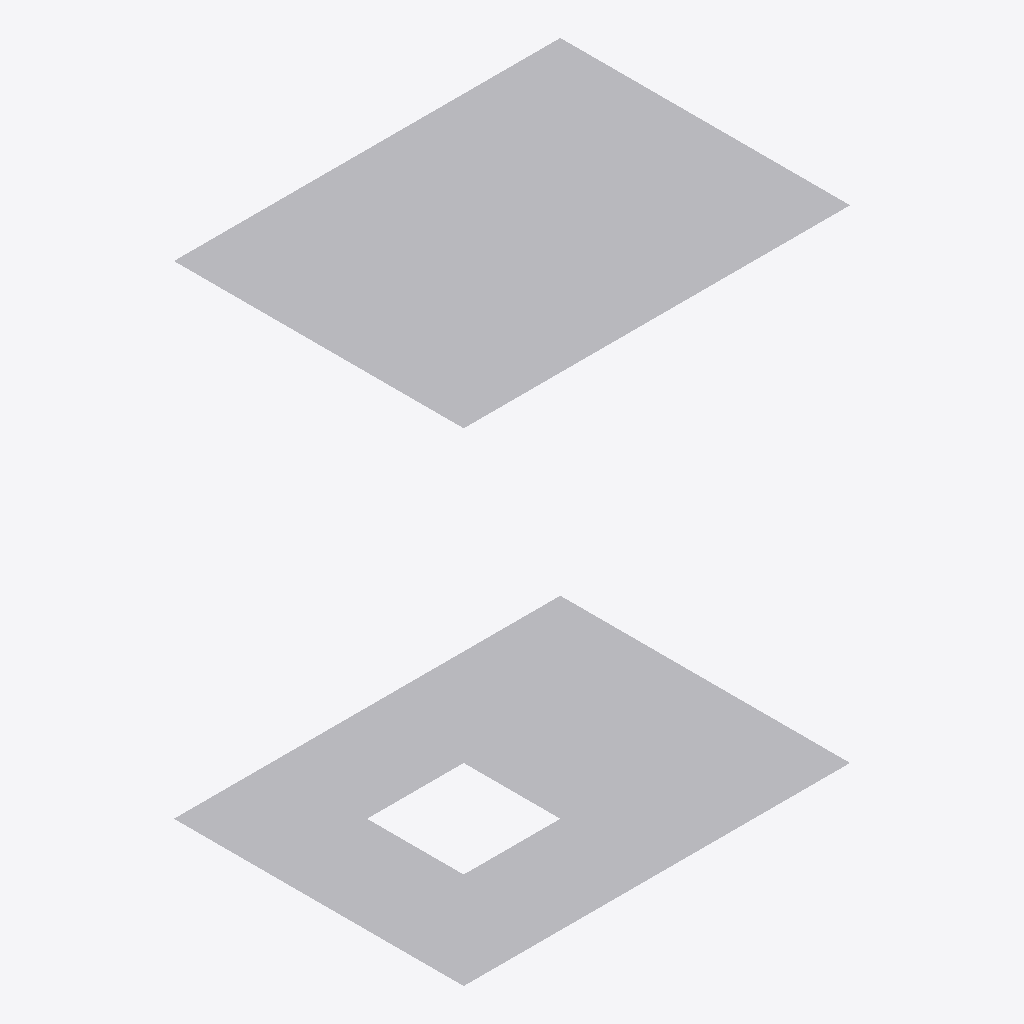
Isometric view of an IFC building model (IFC-SPF (STEP), schema IFC4, length unit metre), seen from the south-west, elements coloured by IFC class: 2 other elements (light grey).
Extent 4.0 m × 3.0 m × 5.0 m (x, y, z). Elements (2): 2 IfcBuildingElementProxy.

HEADER;
FILE_DESCRIPTION(('ViewDefinition [CoordinationView]'),'2;1');
FILE_NAME('curve_bounded_plane_composite.ifc','1970-01-01T00:00:00',(''),(''),'IfcOpenShell 0.8.5-1c5b825','IfcOpenShell 0.8.5-1c5b825','');
FILE_SCHEMA(('IFC4'));
ENDSEC;
DATA;
#8=IFCPROJECT('056o60U55Sqf0cGwXMWldf',$,'curve-bounded-composite',$,$,$,$,(#3),#7);
#12=IFCSITE('2c_PYc0GXSX91WGjS9iH9F',$,'Site',$,$,#11,$,$,$,$,$,$,$,$);
#67=IFCBUILDINGELEMENTPROXY('1ER1tLSoTITOkkFW3p4qW4',$,'ONE_REVERSED_SEGMENT',$,$,#64,#66,$,$);
#61=IFCBUILDINGELEMENTPROXY('1fhbZfSbXR89a0eH3PmPg9',$,'SEGMENTS_WITH_HOLE',$,$,#58,#60,$,$);
ENDSEC;
